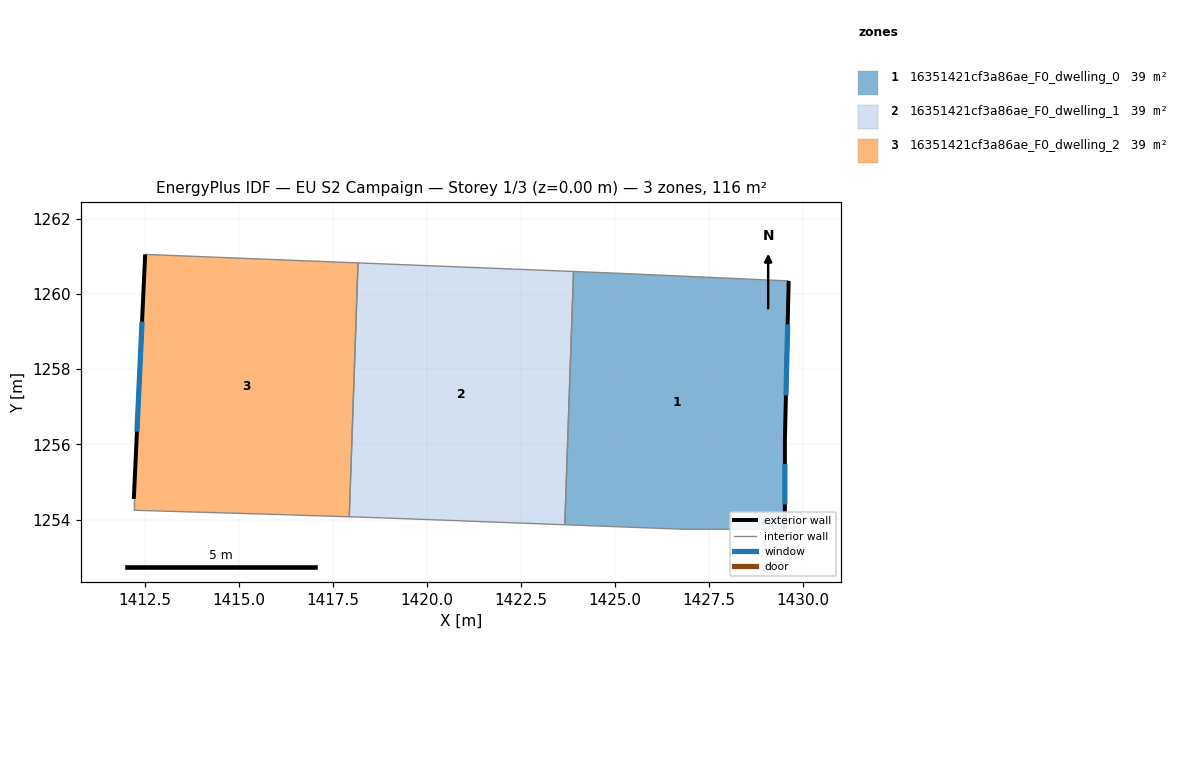
=== STOREY PLAN SPEC (per zone: floor XY polygon, exterior-wall plan segments, windows/doors) ===
zone 1: 16351421cf3a86ae_F0_dwelling_0  (38.7 m²)
  floor: (1429.63, 1260.35) (1429.53, 1256.14) (1429.53, 1253.74) (1426.82, 1253.74) (1423.67, 1253.86) (1423.91, 1260.60) (1425.12, 1260.55)
  exterior wall: (1429.53, 1253.74) – (1429.53, 1256.14)  [2.4 m]
    window: (1429.53, 1254.40) – (1429.53, 1255.48)  [1.5 m²]
  exterior wall: (1429.53, 1256.14) – (1429.63, 1260.35)  [4.2 m]
    window: (1429.55, 1257.30) – (1429.60, 1259.19)  [2.5 m²]
  interior walls: 5
zone 2: 16351421cf3a86ae_F0_dwelling_1  (38.7 m²)
  floor: (1423.91, 1260.60) (1423.67, 1253.86) (1418.82, 1254.05) (1417.94, 1254.07) (1418.18, 1260.83)
  interior walls: 5
zone 3: 16351421cf3a86ae_F0_dwelling_2  (38.7 m²)
  floor: (1418.18, 1260.83) (1417.94, 1254.07) (1415.72, 1254.15) (1412.21, 1254.25) (1412.21, 1254.55) (1412.52, 1261.05)
  exterior wall: (1412.52, 1261.05) – (1412.21, 1254.55)  [6.5 m]
    window: (1412.43, 1259.26) – (1412.30, 1256.34)  [3.9 m²]
  interior walls: 5

=== DERIVED (storey summary) ===
Building: EU S2 Campaign
Storey: 1 of 3  (floor level z = 0.00 m)
Storey gross floor area: 116.0 m²
Zones on this storey: 3
  - 16351421cf3a86ae_F0_dwelling_0: floor 38.7 m²; exterior wall 6.6 m (19.8 m²); 2 window(s) 4.0 m²; WWR 20.2%
  - 16351421cf3a86ae_F0_dwelling_1: floor 38.7 m²
  - 16351421cf3a86ae_F0_dwelling_2: floor 38.7 m²; exterior wall 6.5 m (19.5 m²); 1 window(s) 3.9 m²; WWR 20.2%
Zone adjacency (shared interzone walls):
  - 16351421cf3a86ae_F0_dwelling_0 ↔ 16351421cf3a86ae_F0_dwelling_1
  - 16351421cf3a86ae_F0_dwelling_1 ↔ 16351421cf3a86ae_F0_dwelling_2